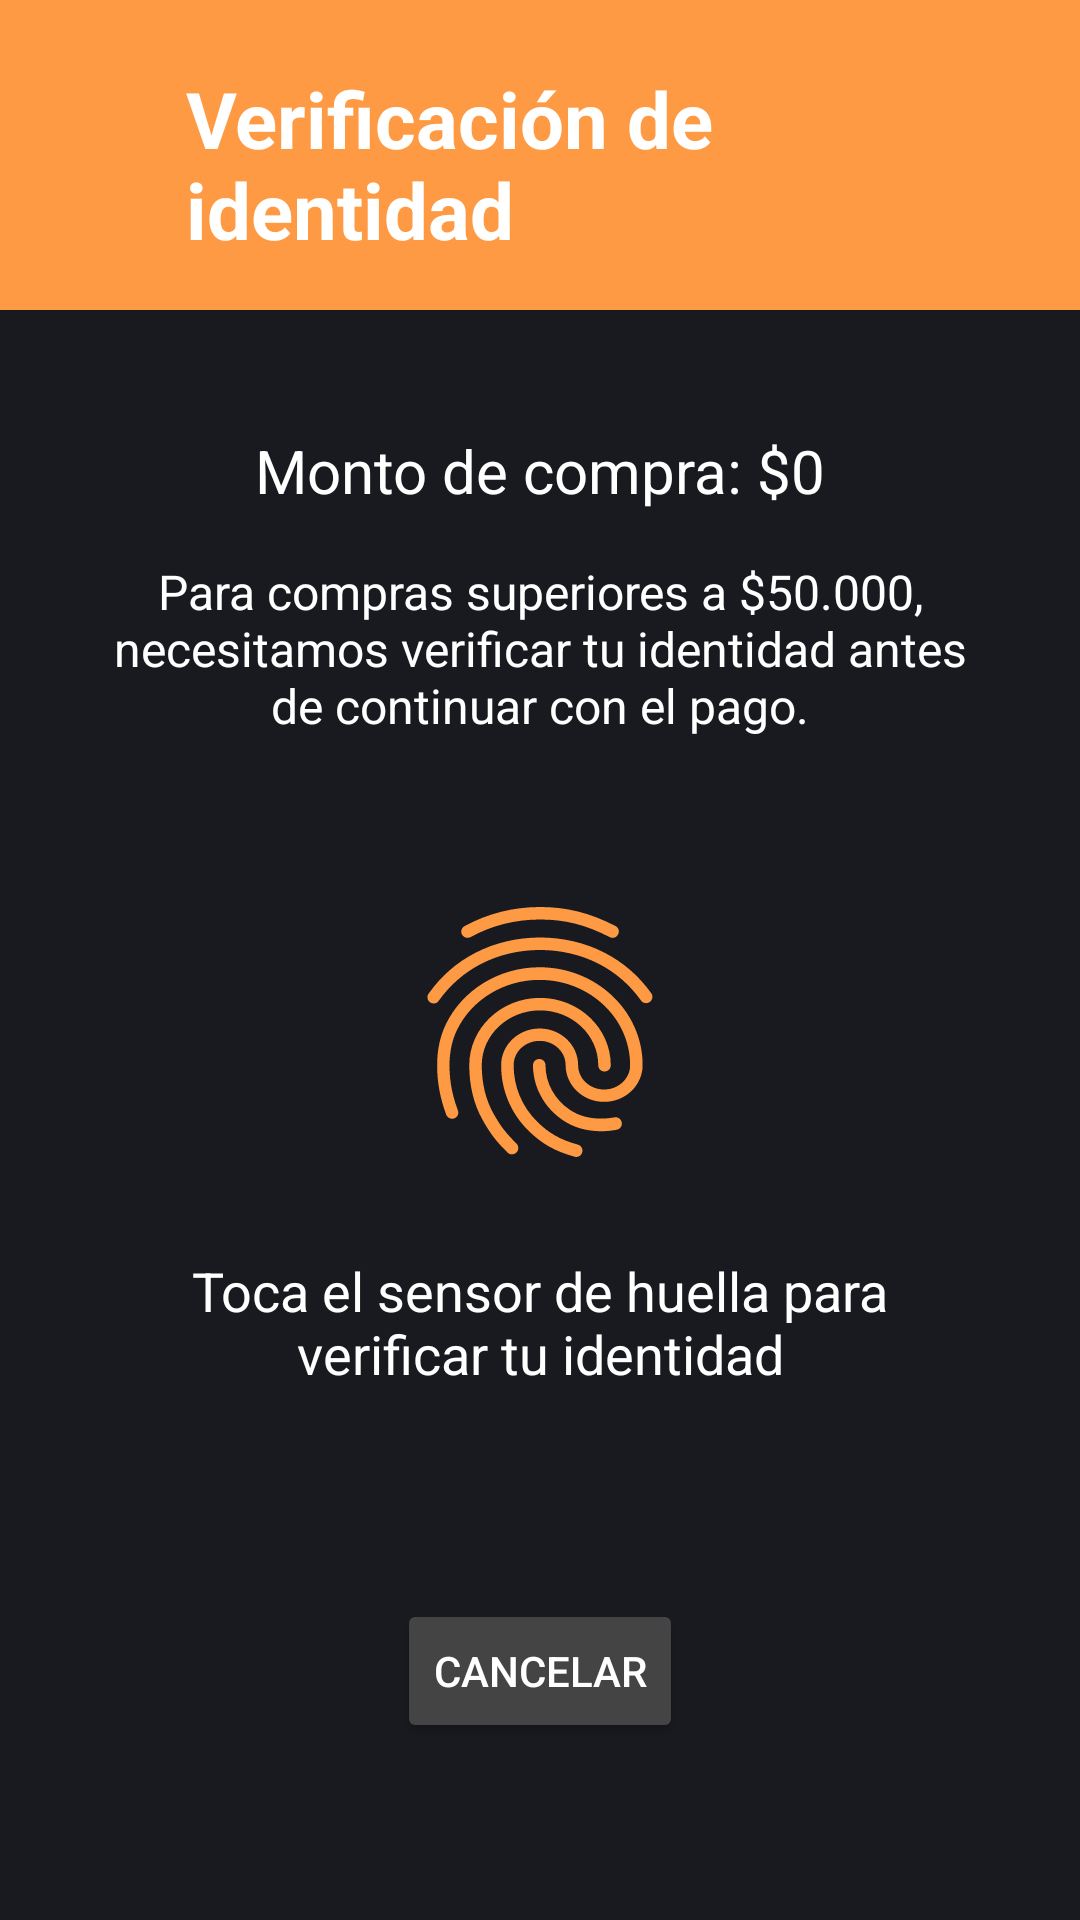

Produce the Android XML layout that renders to this screen, including the resource entries it uses.
<!-- AndroidManifest.xml: application theme Theme.Food_front -->
<!-- res/layout/fragment_fingerprint_auth.xml -->
<?xml version="1.0" encoding="utf-8"?>
<androidx.constraintlayout.widget.ConstraintLayout
    xmlns:android="http://schemas.android.com/apk/res/android"
    xmlns:tools="http://schemas.android.com/tools"
    android:layout_width="match_parent"
    android:layout_height="match_parent"
    xmlns:app="http://schemas.android.com/apk/res-auto"
    android:background="@color/bg_dark"
    tools:context=".FingerprintAuthFragment">

    <androidx.appcompat.widget.Toolbar
        android:id="@+id/toolbar"
        android:layout_width="0dp"
        android:layout_height="wrap_content"
        android:background="#fe9a43"
        android:minHeight="?attr/actionBarSize"
        app:layout_constraintStart_toStartOf="parent"
        app:layout_constraintEnd_toEndOf="parent"
        app:layout_constraintTop_toTopOf="parent">

        <ImageView
            android:id="@+id/backButton"
            android:layout_width="30dp"
            android:layout_height="100dp"
            android:src="@drawable/baseline_arrow_back_24"/>

        <TextView
            android:layout_width="wrap_content"
            android:layout_height="wrap_content"
            android:padding="16dp"
            android:text="Verificación de identidad"
            android:textColor="#FFFFFF"
            android:textSize="26sp"
            android:textStyle="bold"
            android:layout_marginTop="6dp" />

    </androidx.appcompat.widget.Toolbar>

    <androidx.constraintlayout.widget.ConstraintLayout
        android:layout_width="match_parent"
        android:layout_height="0dp"
        app:layout_constraintTop_toBottomOf="@+id/toolbar"
        app:layout_constraintBottom_toBottomOf="parent"
        android:padding="16dp">

        <TextView
            android:id="@+id/tvTotal"
            android:layout_width="wrap_content"
            android:layout_height="wrap_content"
            android:text="Monto de compra: $0"
            android:textColor="#FFFFFF"
            android:textSize="20sp"
            android:layout_marginTop="24dp"
            app:layout_constraintTop_toTopOf="parent"
            app:layout_constraintStart_toStartOf="parent"
            app:layout_constraintEnd_toEndOf="parent"/>

        <TextView
            android:id="@+id/tvInfo"
            android:layout_width="match_parent"
            android:layout_height="wrap_content"
            android:text="Para compras superiores a $50.000, necesitamos verificar tu identidad antes de continuar con el pago."
            android:textColor="#FFFFFF"
            android:textSize="16sp"
            android:textAlignment="center"
            android:layout_marginTop="16dp"
            android:layout_marginStart="16dp"
            android:layout_marginEnd="16dp"
            app:layout_constraintTop_toBottomOf="@+id/tvTotal"/>

        <ImageView
            android:id="@+id/fingerprintIcon"
            android:layout_width="100dp"
            android:layout_height="100dp"
            android:src="@drawable/baseline_fingerprint_24"
            android:tint="#fe9a43"
            android:layout_marginTop="48dp"
            app:layout_constraintTop_toBottomOf="@+id/tvInfo"
            app:layout_constraintStart_toStartOf="parent"
            app:layout_constraintEnd_toEndOf="parent"/>

        <TextView
            android:id="@+id/tvPrompt"
            android:layout_width="match_parent"
            android:layout_height="wrap_content"
            android:text="Toca el sensor de huella para verificar tu identidad"
            android:textColor="#FFFFFF"
            android:textSize="18sp"
            android:textAlignment="center"
            android:layout_marginTop="24dp"
            android:layout_marginStart="16dp"
            android:layout_marginEnd="16dp"
            app:layout_constraintTop_toBottomOf="@+id/fingerprintIcon"/>

        <TextView
            android:id="@+id/tvStatus"
            android:layout_width="match_parent"
            android:layout_height="wrap_content"
            android:text=""
            android:textColor="#fe9a43"
            android:textSize="16sp"
            android:textAlignment="center"
            android:layout_marginTop="16dp"
            app:layout_constraintTop_toBottomOf="@+id/tvPrompt"/>

        <Button
            android:id="@+id/btnCancel"
            android:layout_width="wrap_content"
            android:layout_height="wrap_content"
            android:text="Cancelar"
            android:backgroundTint="#444444"
            android:textColor="#FFFFFF"
            android:layout_marginTop="32dp"
            app:layout_constraintTop_toBottomOf="@+id/tvStatus"
            app:layout_constraintStart_toStartOf="parent"
            app:layout_constraintEnd_toEndOf="parent"/>

    </androidx.constraintlayout.widget.ConstraintLayout>

</androidx.constraintlayout.widget.ConstraintLayout>
<!-- resources referenced by this layout -->
<resources>
  <color name="bg_dark">#181A20</color>
  <!-- drawable baseline_fingerprint_24: vector/xml drawable (drawable, 2385 chars, omitted) -->
  <style name="Theme.Food_front" parent="Base.Theme.Food_front" />
  <style name="Base.Theme.Food_front" parent="Theme.Material3.DayNight.NoActionBar">
          
          
          <item name="android:activityOpenEnterAnimation">@android:anim/fade_in</item>
          <item name="android:statusBarColor">@color/bg_dark</item>
          <item name="android:windowLightStatusBar">false</item>
      </style>
</resources>
